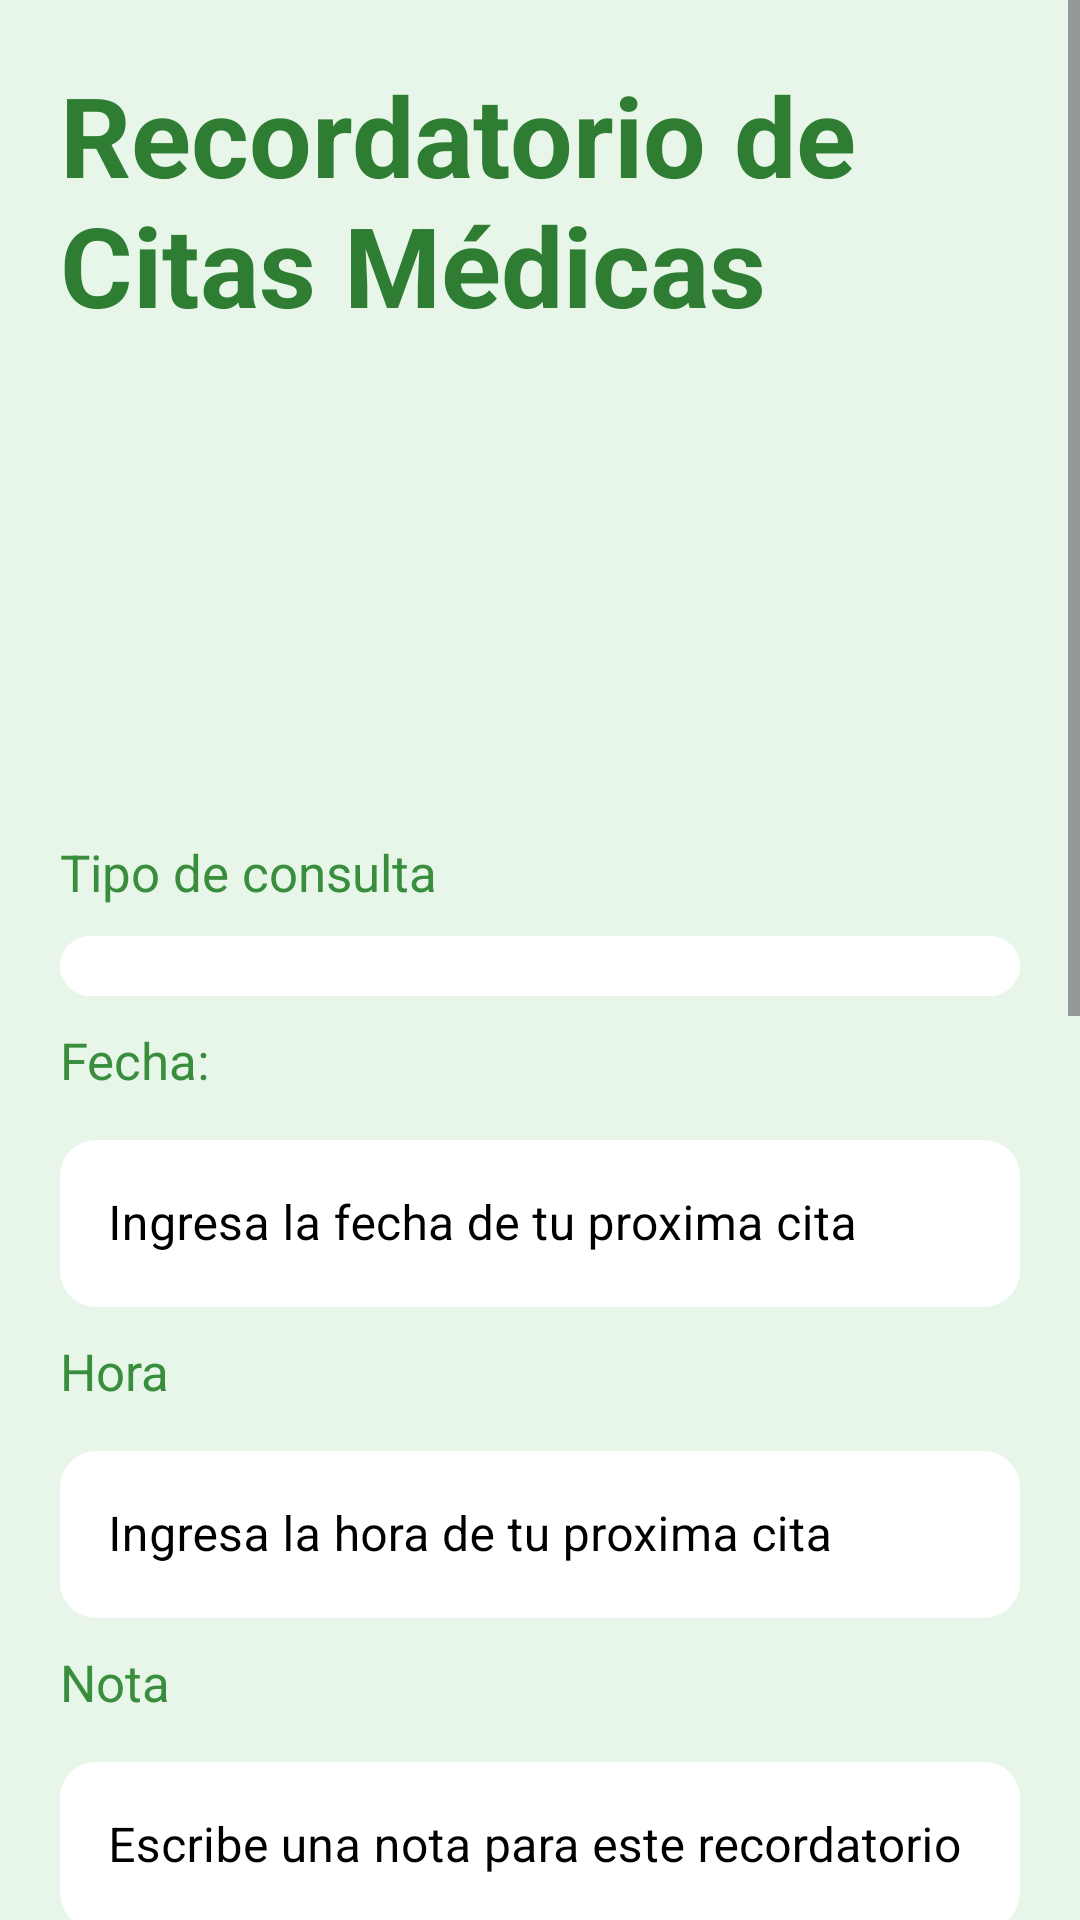

Produce the Android XML layout that renders to this screen, including the resource entries it uses.
<!-- AndroidManifest.xml: application theme Theme.DiabetesControl -->
<!-- res/layout/fragment_gallery.xml -->
<?xml version="1.0" encoding="utf-8"?>
<androidx.constraintlayout.widget.ConstraintLayout xmlns:android="http://schemas.android.com/apk/res/android"
    xmlns:app="http://schemas.android.com/apk/res-auto"
    xmlns:tools="http://schemas.android.com/tools"
    android:layout_width="match_parent"
    android:layout_height="match_parent"
    android:background="#E8F5E9"
    tools:context=".Navegacion">

    <ScrollView
        android:fillViewport="true"
        android:layout_width="match_parent"
        android:layout_height="match_parent">

        <LinearLayout
            style="@style/linear_layout_vertical"
            android:layout_width="match_parent"
            android:layout_height="wrap_content"
            android:orientation="vertical">

            <TextView
                android:id="@+id/textViewTitle"
                android:layout_width="wrap_content"
                android:layout_height="wrap_content"
                android:text="@string/recordatorio_de_citas_m_dicas"
                android:textSize="37sp"
                android:textColor="#2E7D32"
                android:textStyle="bold"
                android:layout_gravity="center_horizontal"
                android:layout_marginBottom="36dp" />

            <ImageView
                android:layout_width="match_parent"
                android:layout_height="100dp"
                android:layout_marginBottom="80dp"
                android:contentDescription="@string/schedule_date"
                app:srcCompat="@drawable/ic_agenda" />

            <TextView
                android:layout_width="match_parent"
                android:layout_height="wrap_content"
                android:layout_marginTop="-50dp"
                android:textColor="#388E3C"
                android:textSize="17sp"
                android:text="@string/tipo_consulta" />

            <Spinner
                android:id="@+id/spinnerType"
                android:layout_width="match_parent"
                android:layout_height="wrap_content"
                android:layout_marginTop="10dp"
                android:spinnerMode="dialog"
                android:background="@drawable/rounded_edittext_background"
                android:textColor="#000000" />

            <TextView
                android:id="@+id/textViewType"
                android:textColor="@color/red"
                android:layout_width="match_parent"
                android:layout_height="wrap_content"
                android:text="@string/error_type"
                android:visibility="gone"
                tools:visibility="gone" />

            <TextView
                android:layout_width="match_parent"
                android:layout_height="wrap_content"
                android:textColor="#388E3C"
                android:text="@string/date"
                android:textSize="17sp"
                android:layout_marginTop="10dp"/>

            <com.google.android.material.textfield.TextInputLayout
                android:id="@+id/textFieldFecha"
                style="@style/Widget.MaterialComponents.TextInputLayout.OutlinedBox"
                android:layout_width="match_parent"
                android:layout_height="wrap_content"
                android:layout_marginTop="10dp"
                android:textColorHint="#000000"
                android:hint="@string/ingresa_la_fecha_de_tu_proxima_cita">

                <com.google.android.material.textfield.TextInputEditText
                    android:layout_width="match_parent"
                    android:layout_height="wrap_content"
                    android:background="@drawable/rounded_edittext_background"
                    android:inputType="text" />

            </com.google.android.material.textfield.TextInputLayout>

            <TextView
                android:id="@+id/textViewDate"
                android:textColor="@color/red"
                android:layout_width="match_parent"
                android:layout_height="wrap_content"
                android:text="@string/error_date"
                android:visibility="gone"
                tools:visibility="gone" />

            <TextView
                android:layout_width="match_parent"
                android:layout_height="wrap_content"
                android:text="@string/time"
                android:textSize="17sp"
                android:textColor="#388E3C"
                android:layout_marginTop="10dp"/>

            <com.google.android.material.textfield.TextInputLayout
                android:id="@+id/textFieldHora"
                style="@style/Widget.MaterialComponents.TextInputLayout.OutlinedBox"
                android:layout_width="match_parent"
                android:layout_height="wrap_content"
                android:layout_marginTop="10dp"
                android:hint="@string/ingresa_la_hora_de_tu_proxima_cita"
                android:textColorHint="#000000">

                <com.google.android.material.textfield.TextInputEditText
                    android:layout_width="match_parent"
                    android:layout_height="wrap_content"
                    android:background="@drawable/rounded_edittext_background"
                    android:inputType="text" />

            </com.google.android.material.textfield.TextInputLayout>

            <TextView
                android:id="@+id/textViewTime"
                android:textColor="@color/red"
                android:layout_width="match_parent"
                android:layout_height="wrap_content"
                android:text="@string/error_time"
                android:visibility="gone"
                tools:visibility="gone" />

            <TextView
                android:layout_width="match_parent"
                android:layout_height="wrap_content"
                android:text="Nota"
                android:textSize="17sp"
                android:textColor="#388E3C"
                android:layout_marginTop="10dp"/>

            <com.google.android.material.textfield.TextInputLayout
                android:id="@+id/textFieldNota"
                style="@style/Widget.MaterialComponents.TextInputLayout.OutlinedBox"
                android:layout_width="match_parent"
                android:layout_height="wrap_content"
                android:layout_marginTop="10dp"
                android:hint="@string/escribe_una_nota_para_este_recordatorio"
                android:textColorHint="#000000">

                <com.google.android.material.textfield.TextInputEditText
                    android:layout_width="match_parent"
                    android:layout_height="wrap_content"
                    android:background="@drawable/rounded_edittext_background"
                    android:inputType="text" />

            </com.google.android.material.textfield.TextInputLayout>

            <TextView
                android:id="@+id/textView8"
                android:layout_marginTop="20dp"
                android:layout_width="match_parent"
                android:textColor="#2E7D32"
                android:textSize="20sp"
                android:layout_height="wrap_content"
                android:text="@string/programa_tu_recordaorio_al_menos_1_hora_antes_de_tu_cita" />

            <Button
                android:id="@+id/buttonCrearAlarma"
                android:layout_width="match_parent"
                android:layout_height="wrap_content"
                android:text="@string/crear_recordatorio"
                android:textColor="#FFFFFF"
                android:textAllCaps="false"
                android:textSize="16sp"
                android:padding="16dp"
                android:layout_marginBottom="16dp"
                android:backgroundTint="#2E7D32" />

            <TextView
                android:id="@+id/textView9"
                android:layout_width="match_parent"
                android:layout_height="wrap_content"
                android:textColor="#2E7D32"
                android:textSize="20sp"
                android:text="@string/si_no_recuerdas_tus_citas_puedes_consultarlas_aqui" />

            <LinearLayout
                android:id="@+id/linearLayoutHistoricControl"
                android:layout_width="200dp"
                android:layout_height="wrap_content"
                android:orientation="horizontal"
                android:layout_alignParentBottom="true">

                <Button
                    android:id="@+id/cosulacitas"
                    android:layout_width="5sp"
                    android:layout_height="wrap_content"
                    android:layout_weight="2"
                    android:text="@string/consultar_citas"
                    app:backgroundTint="#569845" />

            </LinearLayout>

            <LinearLayout
                android:layout_width="match_parent"
                android:layout_height="300dp">

                <androidx.recyclerview.widget.RecyclerView
                    android:id="@+id/recyclerViewcita"
                    android:layout_width="match_parent"
                    android:layout_height="match_parent"
                    android:background="@drawable/rounded_edittext_background" />
            </LinearLayout>
        </LinearLayout>
    </ScrollView>
</androidx.constraintlayout.widget.ConstraintLayout>
<!-- resources referenced by this layout -->
<resources>
  <color name="red">#FF0000</color>
  <!-- drawable rounded_edittext_background (drawable) -->
  <?xml version="1.0" encoding="utf-8"?>
  <shape xmlns:android="http://schemas.android.com/apk/res/android">
      <solid android:color="@color/white"/>
      <corners android:radius="12dp"/>
      <padding android:left="10dp"
          android:top="10dp"
          android:right="10dp"
          android:bottom="10dp"/>
  </shape>
  <string name="consultar_citas">Consultar Citas</string>
  <string name="crear_recordatorio">Crear Recordatorio</string>
  <string name="date">Fecha:</string>
  <string name="error_date">Debes seleccionar una fecha</string>
  <string name="error_time">Debes seleccionar una hora</string>
  <string name="error_type">Debes seleccionar un tipo de consulta</string>
  <string name="escribe_una_nota_para_este_recordatorio">Escribe una nota para este recordatorio</string>
  <string name="ingresa_la_fecha_de_tu_proxima_cita">Ingresa la fecha de tu proxima cita</string>
  <string name="ingresa_la_hora_de_tu_proxima_cita">Ingresa la hora de tu proxima cita</string>
  <string name="programa_tu_recordaorio_al_menos_1_hora_antes_de_tu_cita">Programa tu recordaorio al menos 1 hora antes de tu cita</string>
  <string name="recordatorio_de_citas_m_dicas">Recordatorio de Citas Médicas</string>
  <string name="schedule_date">Recordad cita</string>
  <string name="si_no_recuerdas_tus_citas_puedes_consultarlas_aqui">Si no recuerdas tus citas puedes consultarlas aqui</string>
  <string name="time">Hora</string>
  <string name="tipo_consulta">Tipo de consulta</string>
  <style name="linear_layout_vertical">
          <item name="android:layout_margin">20dp</item>
          <item name="android:gravity">center</item>
      </style>
  <style name="Theme.DiabetesControl" parent="Base.Theme.DiabetesControl" />
  <color name="white">#FFFFFFFF</color>
  <style name="Base.Theme.DiabetesControl" parent="Theme.Material3.DayNight.NoActionBar">
          
          
  
          <item name="colorPrimary">@color/purple_500</item>
          <item name="colorPrimaryVariant">@color/purple_700</item>
          <item name="colorOnPrimary">@color/white</item>
          
          <item name="colorSecondary">@color/teal_200</item>
          <item name="colorSecondaryVariant">@color/teal_700</item>
          <item name="colorOnSecondary">@color/black</item>
          
          <item name="android:statusBarColor">?attr/colorPrimaryVariant</item>
      </style>
  <color name="purple_500">#FF6200EE</color>
  <color name="purple_700">#FF3700B3</color>
  <color name="teal_200">#FF03DAC5</color>
  <color name="teal_700">#FF018786</color>
  <color name="black">#FF000000</color>
</resources>
